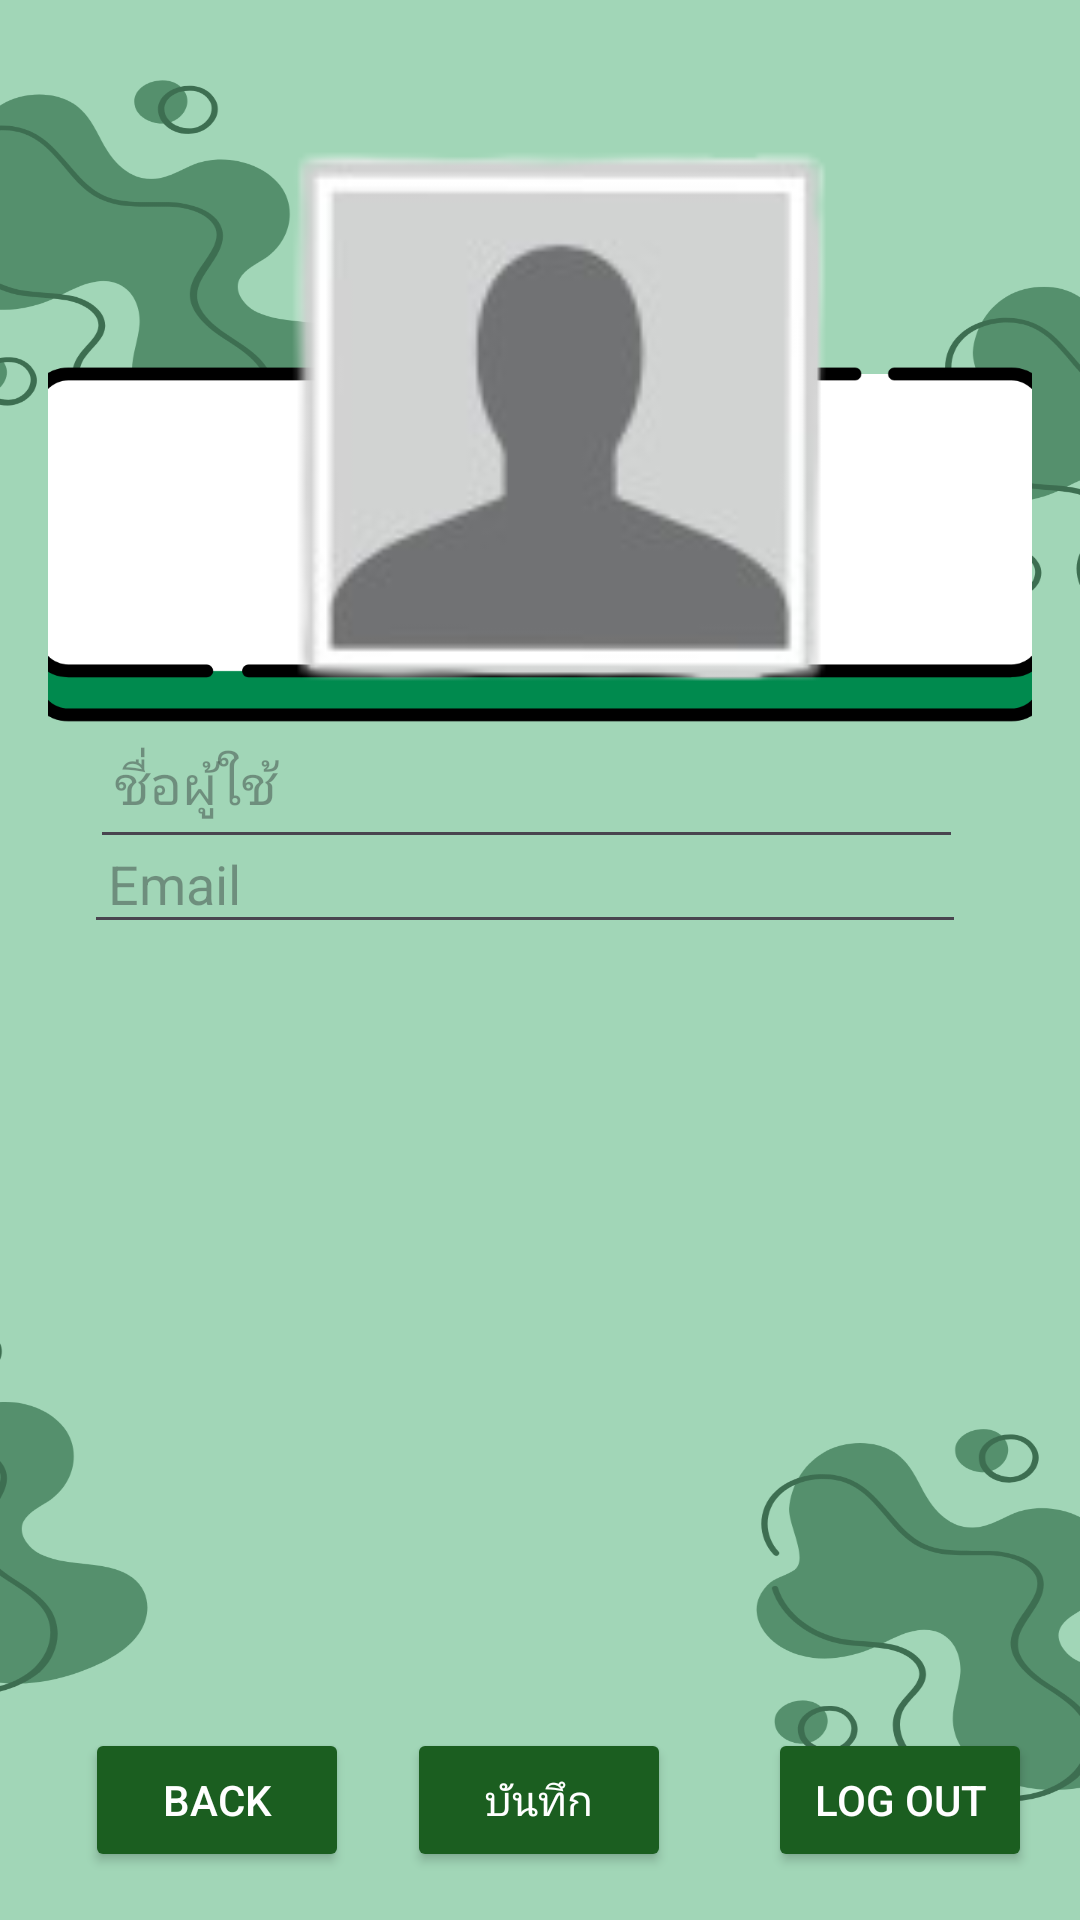

Write the Android layout XML for this screen, with the resource values it uses.
<!-- AndroidManifest.xml: application theme Theme.FoodPSRU -->
<!-- res/layout/activity_profile.xml -->
<androidx.constraintlayout.widget.ConstraintLayout xmlns:android="http://schemas.android.com/apk/res/android"
    xmlns:app="http://schemas.android.com/apk/res-auto"
    xmlns:tools="http://schemas.android.com/tools"
    android:layout_width="match_parent"
    android:layout_height="match_parent"
    android:background="@drawable/home17"
    android:padding="16dp">

    <ImageView
        android:id="@+id/imageView2"
        android:layout_width="1272dp"
        android:layout_height="742dp"
        android:layout_marginBottom="176dp"
        app:layout_constraintBottom_toBottomOf="parent"
        app:layout_constraintEnd_toEndOf="parent"
        app:layout_constraintStart_toStartOf="parent"
        app:srcCompat="@drawable/home18" />

    <ImageView
        android:id="@+id/profile_image"
        android:layout_width="226dp"
        android:layout_height="321dp"
        android:contentDescription="profile_image"
        android:scaleType="centerCrop"
        android:src="@drawable/imgprofile"
        app:layout_constraintBottom_toBottomOf="parent"
        app:layout_constraintEnd_toEndOf="parent"
        app:layout_constraintHorizontal_bias="0.562"
        app:layout_constraintStart_toStartOf="parent"
        app:layout_constraintTop_toTopOf="parent"
        app:layout_constraintVertical_bias="0.0" />

    <EditText
        android:id="@+id/profile_name"
        android:layout_width="291dp"
        android:layout_height="50dp"
        android:hint="ชื่อผู้ใช้"
        android:padding="8dp"
        android:textSize="18sp"
        app:layout_constraintBottom_toBottomOf="parent"
        app:layout_constraintEnd_toEndOf="parent"
        app:layout_constraintHorizontal_bias="0.375"
        app:layout_constraintStart_toStartOf="parent"
        app:layout_constraintTop_toTopOf="parent"
        app:layout_constraintVertical_bias="0.395" />

    <EditText
        android:id="@+id/profile_email"
        android:layout_width="294dp"
        android:layout_height="35dp"
        android:hint="Email"
        android:inputType="textEmailAddress"
        android:padding="8dp"
        android:textSize="18sp"
        app:layout_constraintBottom_toBottomOf="parent"
        app:layout_constraintEnd_toEndOf="parent"
        app:layout_constraintHorizontal_bias="0.352"
        app:layout_constraintStart_toStartOf="parent"
        app:layout_constraintTop_toTopOf="parent"
        app:layout_constraintVertical_bias="0.46" />

    <Button
        android:id="@+id/save_button"
        android:layout_width="wrap_content"
        android:layout_height="wrap_content"
        android:backgroundTint="@color/my_dark_primary"
        android:text="บันทึก"
        android:textColor="@android:color/white"
        app:layout_constraintBottom_toBottomOf="parent"
        app:layout_constraintEnd_toEndOf="parent"
        app:layout_constraintHorizontal_bias="0.498"
        app:layout_constraintStart_toStartOf="parent"
        app:layout_constraintTop_toTopOf="parent"
        app:layout_constraintVertical_bias="1.0" />

    <Button
        android:id="@+id/backButton"
        android:layout_width="wrap_content"
        android:layout_height="wrap_content"
        android:backgroundTint="@color/my_dark_primary"
        android:text="Back"
        android:textColor="@android:color/white"
        app:layout_constraintBottom_toBottomOf="parent"
        app:layout_constraintEnd_toEndOf="parent"
        app:layout_constraintHorizontal_bias="0.051"
        app:layout_constraintStart_toStartOf="parent"
        app:layout_constraintTop_toTopOf="parent"
        app:layout_constraintVertical_bias="1.0" />

    <Button
        android:id="@+id/logout_button"
        android:layout_width="wrap_content"
        android:layout_height="wrap_content"
        android:layout_gravity="center"
        android:backgroundTint="@color/my_dark_primary"
        android:text="Log Out"
        android:textColor="@android:color/white"
        app:layout_constraintBottom_toBottomOf="parent"
        app:layout_constraintEnd_toEndOf="parent"
        app:layout_constraintHorizontal_bias="1.0"
        app:layout_constraintStart_toStartOf="parent"
        app:layout_constraintTop_toTopOf="parent"
        app:layout_constraintVertical_bias="1.0" />

    <androidx.constraintlayout.widget.Guideline
        android:id="@+id/guideline"
        android:layout_width="wrap_content"
        android:layout_height="wrap_content"
        android:orientation="vertical"
        app:layout_constraintGuide_begin="20dp" />

</androidx.constraintlayout.widget.ConstraintLayout>
<!-- resources referenced by this layout -->
<resources>
  <color name="my_dark_primary">#1B5E20</color>
  <!-- drawable home17: png bitmap (drawable, 123691 bytes) -->
  <!-- drawable home18: png bitmap (drawable, 33804 bytes) -->
  <!-- drawable imgprofile: png bitmap (drawable, 9743 bytes) -->
  <style name="Theme.FoodPSRU" parent="Base.Theme.FoodPSRU" />
  <style name="Base.Theme.FoodPSRU" parent="Theme.Material3.DayNight.NoActionBar">
          <item name="colorPrimaryDark">@color/my_dark_on_primary</item>
      </style>
  <color name="my_dark_on_primary">#FFFFFF</color>
</resources>
